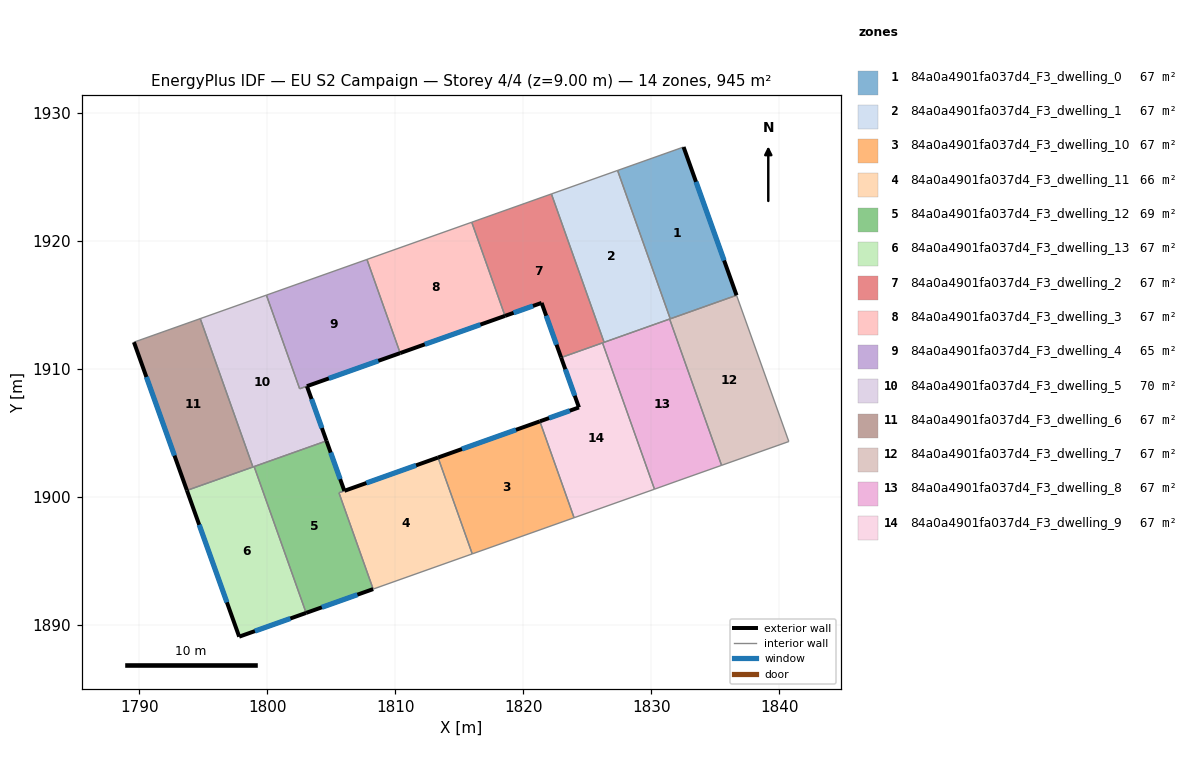
=== STOREY PLAN SPEC (per zone: floor XY polygon, exterior-wall plan segments, windows/doors) ===
zone 1: 84a0a4901fa037d4_F3_dwelling_0  (67.5 m²)
  floor: (1832.52, 1927.36) (1836.66, 1915.77) (1831.48, 1913.93) (1827.36, 1925.53)
  exterior wall: (1836.66, 1915.77) – (1832.52, 1927.36)  [12.3 m]
    window: (1835.69, 1918.49) – (1833.49, 1924.64)  [10.4 m²]
  interior walls: 3
zone 2: 84a0a4901fa037d4_F3_dwelling_1  (67.5 m²)
  floor: (1827.36, 1925.53) (1831.48, 1913.93) (1826.31, 1912.10) (1822.19, 1923.69)
  interior walls: 5
zone 3: 84a0a4901fa037d4_F3_dwelling_10  (67.5 m²)
  floor: (1821.29, 1905.92) (1823.96, 1898.39) (1816.01, 1895.57) (1813.33, 1903.10)
  exterior wall: (1821.29, 1905.92) – (1813.33, 1903.10)  [8.4 m]
    window: (1819.42, 1905.26) – (1815.20, 1903.76)  [7.1 m²]
  interior walls: 3
zone 4: 84a0a4901fa037d4_F3_dwelling_11  (65.6 m²)
  floor: (1813.33, 1903.10) (1816.01, 1895.57) (1808.26, 1892.82) (1805.59, 1900.34)
  exterior wall: (1813.33, 1903.10) – (1806.02, 1900.50)  [7.8 m]
    window: (1811.62, 1902.49) – (1807.74, 1901.11)  [6.6 m²]
  interior walls: 4
zone 5: 84a0a4901fa037d4_F3_dwelling_12  (69.3 m²)
  floor: (1804.62, 1904.40) (1806.01, 1900.49) (1805.59, 1900.34) (1808.26, 1892.82) (1803.03, 1890.96) (1798.97, 1902.39)
  exterior wall: (1806.01, 1900.49) – (1804.62, 1904.40)  [4.1 m]
    window: (1805.69, 1901.41) – (1804.95, 1903.48)  [3.5 m²]
  exterior wall: (1803.03, 1890.96) – (1808.26, 1892.82)  [5.6 m]
    window: (1804.26, 1891.39) – (1807.03, 1892.38)  [4.7 m²]
  interior walls: 4
zone 6: 84a0a4901fa037d4_F3_dwelling_13  (67.5 m²)
  floor: (1798.97, 1902.39) (1803.03, 1890.96) (1797.80, 1889.10) (1793.71, 1900.53)
  exterior wall: (1797.80, 1889.10) – (1803.03, 1890.96)  [5.5 m]
    window: (1799.02, 1889.54) – (1801.80, 1890.52)  [4.7 m²]
  exterior wall: (1793.71, 1900.53) – (1797.80, 1889.10)  [12.1 m]
    window: (1794.67, 1897.84) – (1796.84, 1891.78)  [10.2 m²]
  interior walls: 3
zone 7: 84a0a4901fa037d4_F3_dwelling_2  (67.5 m²)
  floor: (1822.19, 1923.69) (1826.31, 1912.10) (1826.19, 1912.05) (1822.95, 1910.91) (1821.43, 1915.18) (1818.57, 1914.16) (1815.97, 1921.48)
  exterior wall: (1821.43, 1915.18) – (1822.95, 1910.91)  [4.5 m]
    window: (1821.78, 1914.18) – (1822.59, 1911.91)  [3.8 m²]
  exterior wall: (1818.57, 1914.16) – (1821.43, 1915.18)  [3.0 m]
    window: (1819.24, 1914.40) – (1820.75, 1914.94)  [2.6 m²]
  interior walls: 5
zone 8: 84a0a4901fa037d4_F3_dwelling_3  (67.5 m²)
  floor: (1815.97, 1921.48) (1818.57, 1914.16) (1810.38, 1911.26) (1807.78, 1918.57)
  exterior wall: (1810.38, 1911.26) – (1818.57, 1914.16)  [8.7 m]
    window: (1812.30, 1911.94) – (1816.64, 1913.48)  [7.3 m²]
  interior walls: 3
zone 9: 84a0a4901fa037d4_F3_dwelling_4  (64.7 m²)
  floor: (1807.78, 1918.57) (1810.38, 1911.26) (1802.52, 1908.47) (1799.92, 1915.79)
  exterior wall: (1803.09, 1908.67) – (1810.38, 1911.26)  [7.7 m]
    window: (1804.80, 1909.28) – (1808.67, 1910.65)  [6.5 m²]
  interior walls: 4
zone 10: 84a0a4901fa037d4_F3_dwelling_5  (70.2 m²)
  floor: (1799.92, 1915.79) (1802.52, 1908.47) (1803.09, 1908.67) (1804.62, 1904.40) (1798.87, 1902.36) (1794.76, 1913.95)
  exterior wall: (1804.62, 1904.40) – (1803.09, 1908.67)  [4.5 m]
    window: (1804.26, 1905.40) – (1803.45, 1907.67)  [3.8 m²]
  interior walls: 6
zone 11: 84a0a4901fa037d4_F3_dwelling_6  (67.5 m²)
  floor: (1794.76, 1913.95) (1798.87, 1902.36) (1793.71, 1900.53) (1789.57, 1912.11)
  exterior wall: (1789.57, 1912.11) – (1793.71, 1900.53)  [12.3 m]
    window: (1790.55, 1909.39) – (1792.74, 1903.25)  [10.4 m²]
  interior walls: 3
zone 12: 84a0a4901fa037d4_F3_dwelling_7  (67.5 m²)
  floor: (1836.66, 1915.77) (1840.74, 1904.35) (1835.49, 1902.49) (1831.43, 1913.92)
  interior walls: 5
zone 13: 84a0a4901fa037d4_F3_dwelling_8  (67.5 m²)
  floor: (1831.43, 1913.92) (1835.49, 1902.49) (1832.08, 1901.28) (1830.24, 1900.62) (1826.19, 1912.05)
  interior walls: 6
zone 14: 84a0a4901fa037d4_F3_dwelling_9  (67.5 m²)
  floor: (1826.19, 1912.05) (1830.24, 1900.62) (1823.96, 1898.39) (1821.29, 1905.92) (1824.34, 1907.01) (1822.95, 1910.91)
  exterior wall: (1824.34, 1907.01) – (1821.29, 1905.92)  [3.2 m]
    window: (1823.63, 1906.75) – (1822.01, 1906.18)  [2.7 m²]
  exterior wall: (1822.95, 1910.91) – (1824.34, 1907.01)  [4.1 m]
    window: (1823.28, 1909.99) – (1824.02, 1907.93)  [3.5 m²]
  interior walls: 4

=== DERIVED (storey summary) ===
Building: EU S2 Campaign
Storey: 4 of 4  (floor level z = 9.00 m)
Storey gross floor area: 944.5 m²
Zones on this storey: 14
  - 84a0a4901fa037d4_F3_dwelling_0: floor 67.5 m²; exterior wall 12.3 m (36.9 m²); 1 window(s) 10.4 m²; WWR 28.1%
  - 84a0a4901fa037d4_F3_dwelling_1: floor 67.5 m²
  - 84a0a4901fa037d4_F3_dwelling_10: floor 67.5 m²; exterior wall 8.4 m (25.3 m²); 1 window(s) 7.1 m²; WWR 28.1%
  - 84a0a4901fa037d4_F3_dwelling_11: floor 65.6 m²; exterior wall 7.8 m (23.3 m²); 1 window(s) 6.6 m²; WWR 28.1%
  - 84a0a4901fa037d4_F3_dwelling_12: floor 69.3 m²; exterior wall 9.7 m (29.1 m²); 2 window(s) 8.2 m²; WWR 28.1%
  - 84a0a4901fa037d4_F3_dwelling_13: floor 67.5 m²; exterior wall 17.7 m (53.0 m²); 2 window(s) 14.9 m²; WWR 28.1%
  - 84a0a4901fa037d4_F3_dwelling_2: floor 67.5 m²; exterior wall 7.6 m (22.7 m²); 2 window(s) 6.4 m²; WWR 28.1%
  - 84a0a4901fa037d4_F3_dwelling_3: floor 67.5 m²; exterior wall 8.7 m (26.1 m²); 1 window(s) 7.3 m²; WWR 28.1%
  - 84a0a4901fa037d4_F3_dwelling_4: floor 64.7 m²; exterior wall 7.7 m (23.2 m²); 1 window(s) 6.5 m²; WWR 28.1%
  - 84a0a4901fa037d4_F3_dwelling_5: floor 70.2 m²; exterior wall 4.5 m (13.6 m²); 1 window(s) 3.8 m²; WWR 28.1%
  - 84a0a4901fa037d4_F3_dwelling_6: floor 67.5 m²; exterior wall 12.3 m (36.9 m²); 1 window(s) 10.4 m²; WWR 28.1%
  - 84a0a4901fa037d4_F3_dwelling_7: floor 67.5 m²
  - 84a0a4901fa037d4_F3_dwelling_8: floor 67.5 m²
  - 84a0a4901fa037d4_F3_dwelling_9: floor 67.5 m²; exterior wall 7.4 m (22.1 m²); 2 window(s) 6.2 m²; WWR 28.1%
Zone adjacency (shared interzone walls):
  - 84a0a4901fa037d4_F3_dwelling_0 ↔ 84a0a4901fa037d4_F3_dwelling_1
  - 84a0a4901fa037d4_F3_dwelling_1 ↔ 84a0a4901fa037d4_F3_dwelling_2
  - 84a0a4901fa037d4_F3_dwelling_1 ↔ 84a0a4901fa037d4_F3_dwelling_7
  - 84a0a4901fa037d4_F3_dwelling_1 ↔ 84a0a4901fa037d4_F3_dwelling_8
  - 84a0a4901fa037d4_F3_dwelling_10 ↔ 84a0a4901fa037d4_F3_dwelling_11
  - 84a0a4901fa037d4_F3_dwelling_10 ↔ 84a0a4901fa037d4_F3_dwelling_9
  - 84a0a4901fa037d4_F3_dwelling_11 ↔ 84a0a4901fa037d4_F3_dwelling_12
  - 84a0a4901fa037d4_F3_dwelling_12 ↔ 84a0a4901fa037d4_F3_dwelling_13
  - 84a0a4901fa037d4_F3_dwelling_12 ↔ 84a0a4901fa037d4_F3_dwelling_5
  - 84a0a4901fa037d4_F3_dwelling_13 ↔ 84a0a4901fa037d4_F3_dwelling_5
  - 84a0a4901fa037d4_F3_dwelling_13 ↔ 84a0a4901fa037d4_F3_dwelling_6
  - 84a0a4901fa037d4_F3_dwelling_2 ↔ 84a0a4901fa037d4_F3_dwelling_3
  - 84a0a4901fa037d4_F3_dwelling_2 ↔ 84a0a4901fa037d4_F3_dwelling_8
  - 84a0a4901fa037d4_F3_dwelling_2 ↔ 84a0a4901fa037d4_F3_dwelling_9
  - 84a0a4901fa037d4_F3_dwelling_3 ↔ 84a0a4901fa037d4_F3_dwelling_4
  - 84a0a4901fa037d4_F3_dwelling_4 ↔ 84a0a4901fa037d4_F3_dwelling_5
  - 84a0a4901fa037d4_F3_dwelling_5 ↔ 84a0a4901fa037d4_F3_dwelling_6
  - 84a0a4901fa037d4_F3_dwelling_7 ↔ 84a0a4901fa037d4_F3_dwelling_8
  - 84a0a4901fa037d4_F3_dwelling_8 ↔ 84a0a4901fa037d4_F3_dwelling_9